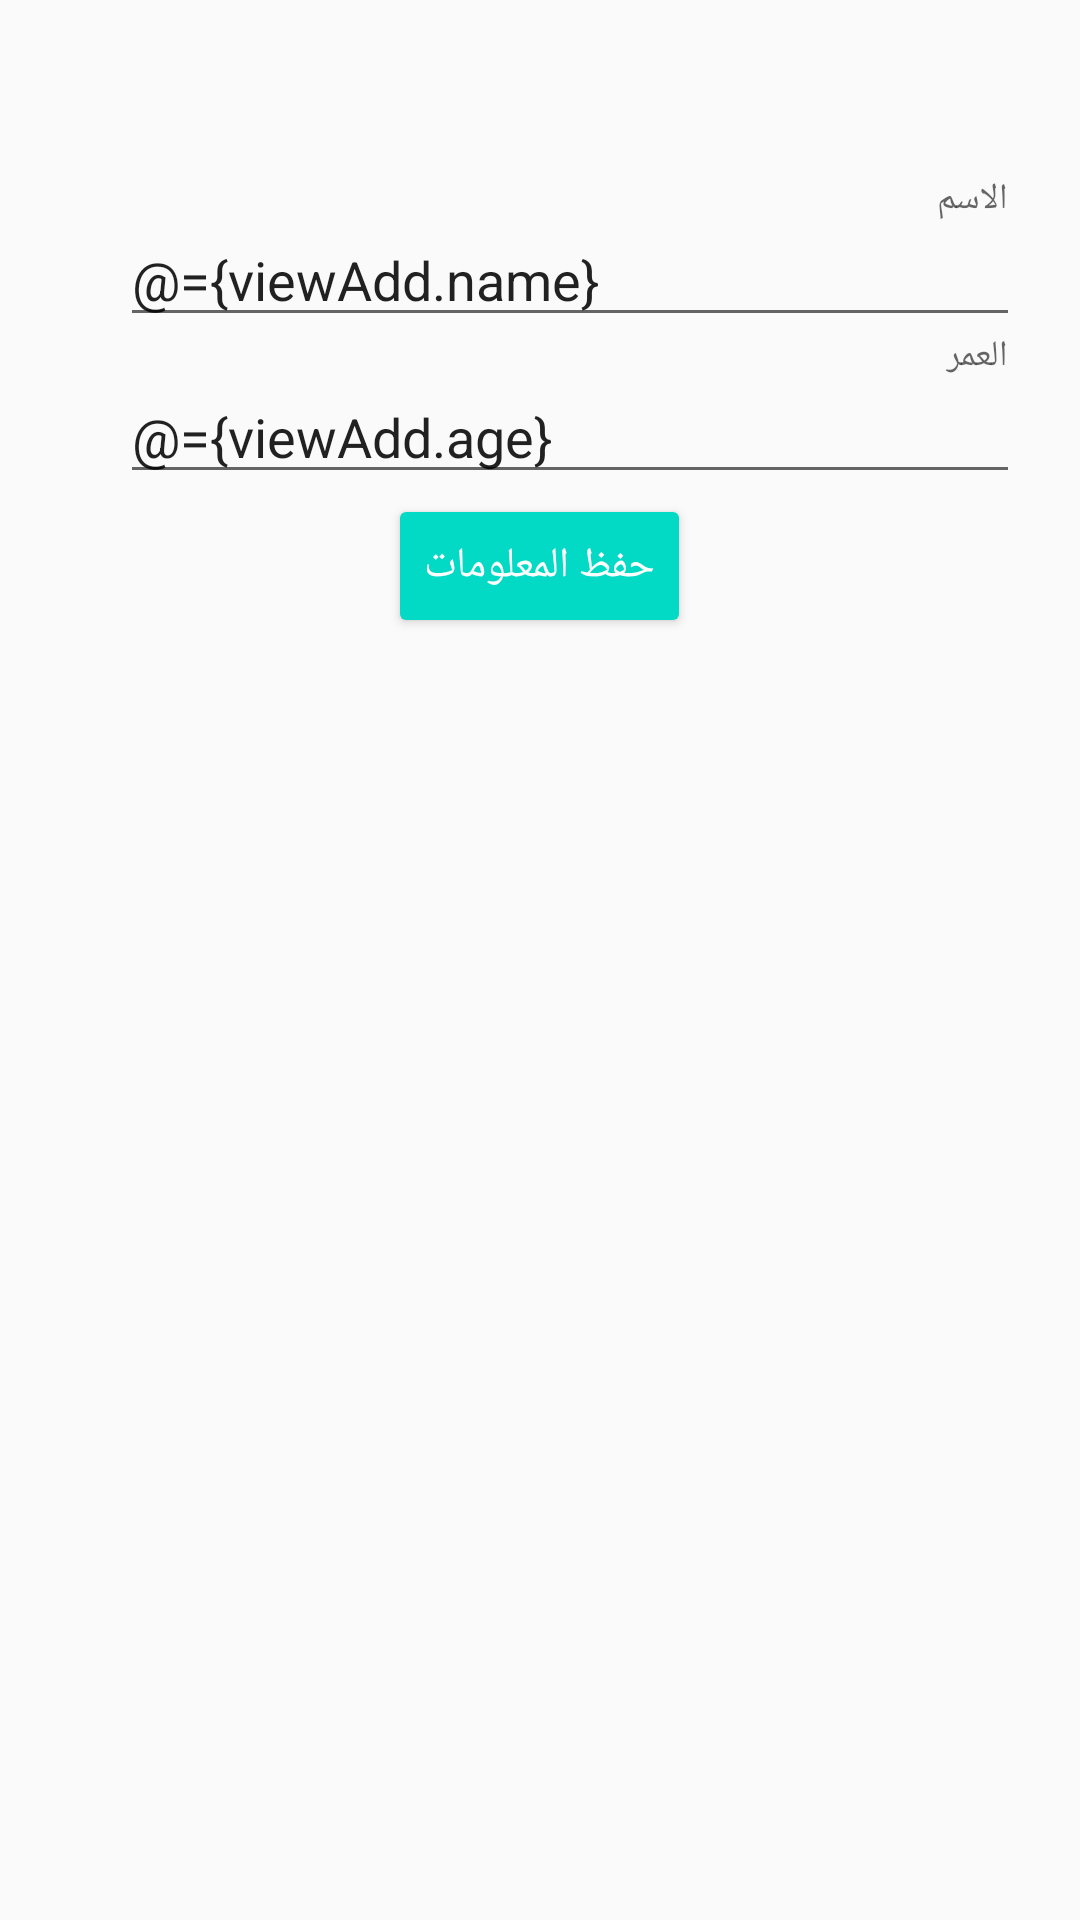

Write the Android layout XML for this screen, with the resource values it uses.
<!-- AndroidManifest.xml: application theme AppTheme.NoActionBar -->
<!-- res/layout/activity_addinfo.xml -->
<?xml version="1.0" encoding="utf-8"?>
<layout xmlns:android="http://schemas.android.com/apk/res/android"
>

    <data>

        <import type="android.view.View" />
        <variable
                name="viewAdd"
                type="com.example.farahal_kiswani.attendgirl.addInfo.AddInfoViewModel"/>

    </data>

<RelativeLayout
        android:layout_height="match_parent"
        android:layout_width="match_parent">

    <android.support.design.widget.TextInputLayout
            android:id="@+id/text_name_layout"
            android:layout_width="300dp"
            android:layout_marginLeft="40dp"
            android:layout_marginTop="60dp"
            android:layout_height="wrap_content">

        <EditText
                android:id="@+id/name"
                android:layout_width="300dp"
                android:layout_height="wrap_content"
                android:text="@={viewAdd.name}"
                android:hint="الاسم"/>

    </android.support.design.widget.TextInputLayout>
    <android.support.design.widget.TextInputLayout
            android:id="@+id/text_age_layout"
            android:layout_width="300dp"
            android:layout_below="@+id/text_name_layout"
            android:layout_marginLeft="40dp"
            android:layout_height="wrap_content">

        <EditText
                android:id="@+id/age"
                android:layout_width="300dp"
                android:layout_height="wrap_content"
                android:text="@={viewAdd.age}"
                android:hint="العمر"/>

    </android.support.design.widget.TextInputLayout>


    <Button

            android:id="@+id/save"
            android:layout_width="wrap_content"
            android:layout_height="wrap_content"
            android:layout_below="@+id/text_age_layout"
            android:layout_centerInParent="true"
            android:textColor="#ffff"
            android:text="حفظ المعلومات"
            android:onClick="@{(v)->viewAdd.addInfo(v,viewAdd.name,viewAdd.age)}"
            style="@style/Widget.AppCompat.Button.Colored"/>
</RelativeLayout>
</layout>
<!-- resources referenced by this layout -->
<resources>
  <style name="AppTheme.NoActionBar" parent="Theme.AppCompat.Light.NoActionBar">
          
          <item name="colorPrimary">@color/colorPrimary</item>
          <item name="colorPrimaryDark">@color/colorPrimaryDark</item>
          <item name="colorAccent">@color/colorAccent</item>
      </style>
  <!-- not gathered from this repository: default colours our renderer supplied (Android Studio template values) -->
  <color name="colorPrimary">#FF6200EE</color>
  <color name="colorPrimaryDark">#FF3700B3</color>
  <color name="colorAccent">#FF03DAC5</color>
</resources>
